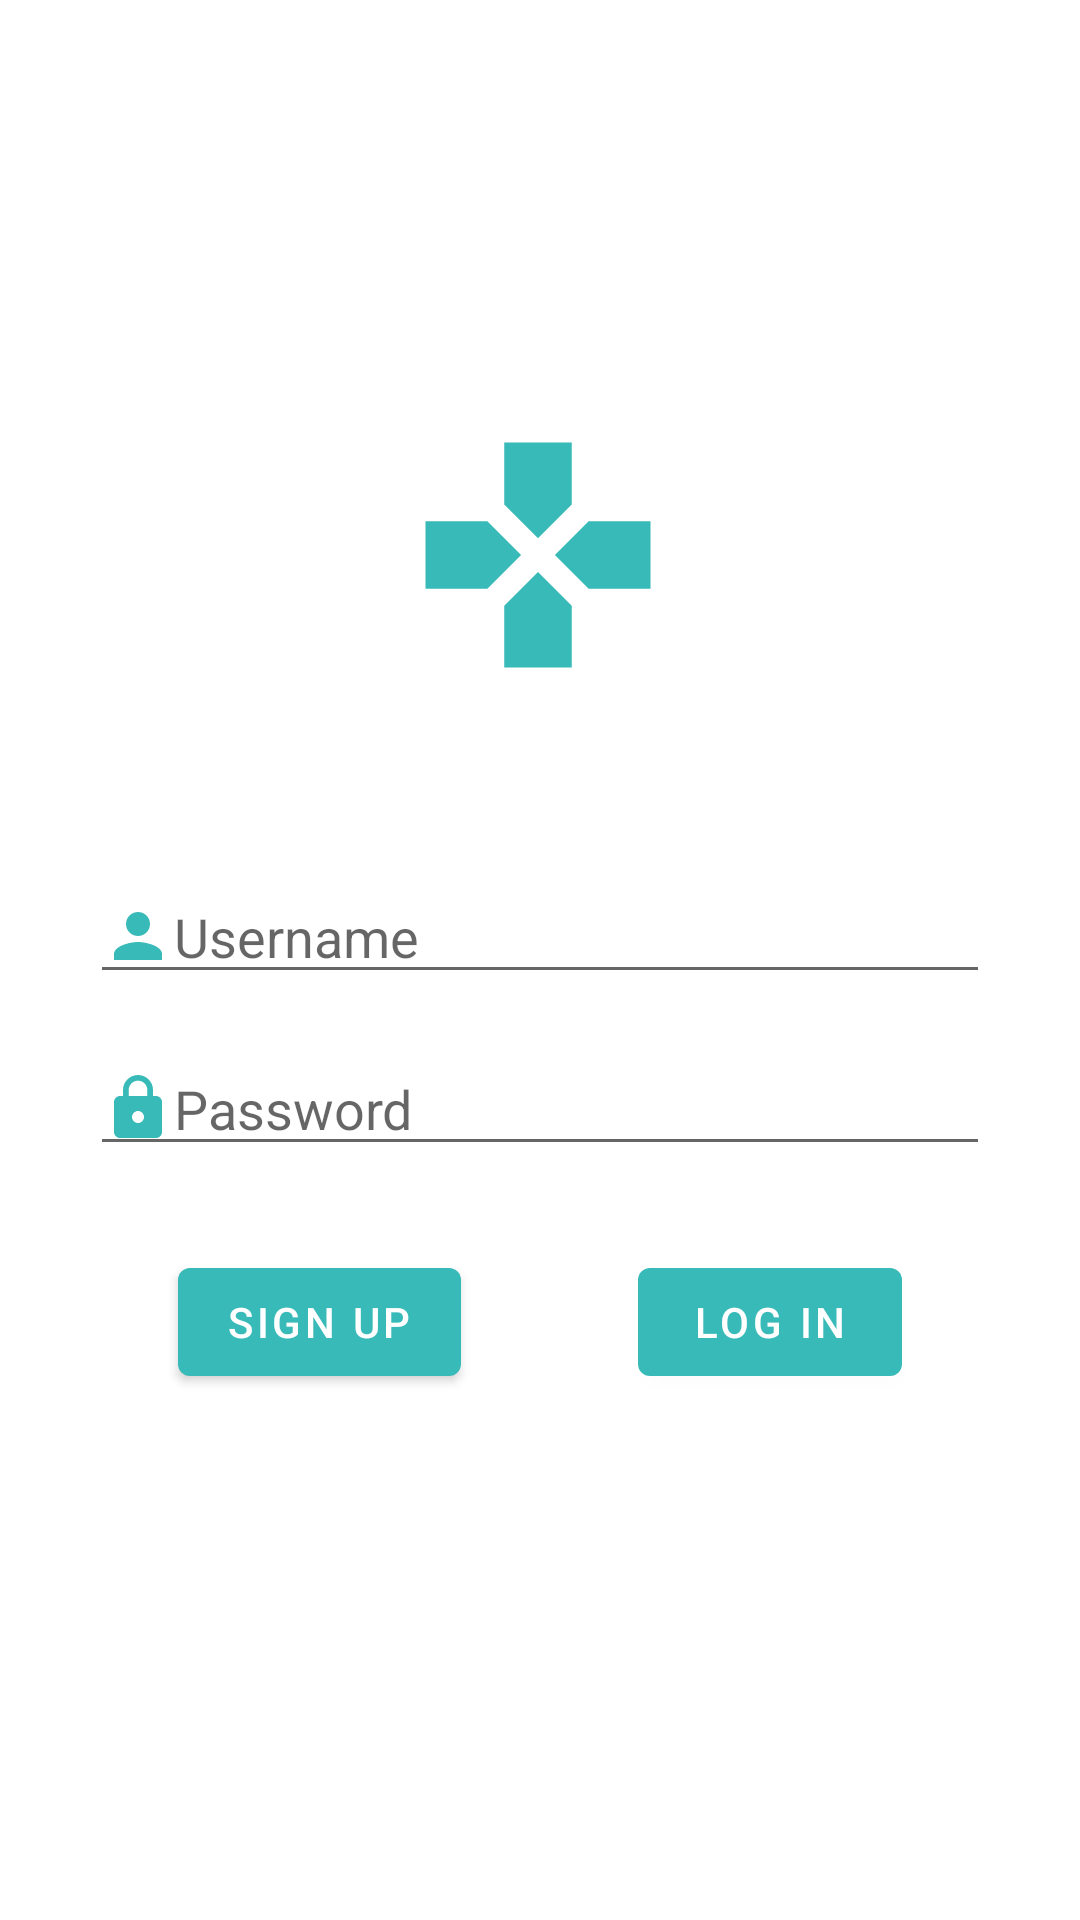

Write the Android layout XML for this screen, with the resource values it uses.
<!-- AndroidManifest.xml: application theme Theme.URGameGuru -->
<!-- res/layout/activity_login.xml -->
<?xml version="1.0" encoding="utf-8"?>
<androidx.constraintlayout.widget.ConstraintLayout
    xmlns:android="http://schemas.android.com/apk/res/android"
    xmlns:app="http://schemas.android.com/apk/res-auto"
    xmlns:tools="http://schemas.android.com/tools"
    android:layout_width="match_parent"
    android:layout_height="match_parent">

    <androidx.appcompat.widget.AppCompatImageView
        android:id="@+id/image_login"
        android:layout_width="90dp"
        android:layout_height="90dp"
        android:layout_marginTop="140dp"
        android:background="@drawable/ic_baseline_games_green_48"
        app:layout_constraintEnd_toEndOf="parent"
        app:layout_constraintHorizontal_bias="0.498"
        app:layout_constraintStart_toStartOf="parent"
        app:layout_constraintTop_toTopOf="parent" />

    <com.google.android.material.textfield.TextInputEditText
        android:id="@+id/et_username"
        android:layout_width="0dp"
        android:layout_height="wrap_content"
        android:layout_marginStart="30dp"
        android:layout_marginTop="60dp"
        android:layout_marginEnd="30dp"
        android:drawableStart="@drawable/ic_baseline_person_green_24"
        android:hint="@string/hint_user_name"
        android:inputType="textEmailAddress"
        app:layout_constraintEnd_toEndOf="parent"
        app:layout_constraintHorizontal_bias="0.0"
        app:layout_constraintStart_toStartOf="parent"
        app:layout_constraintTop_toBottomOf="@id/image_login" />

    <com.google.android.material.textfield.TextInputEditText
        android:id="@+id/et_password"
        android:layout_width="0dp"
        android:layout_height="wrap_content"
        android:layout_marginStart="30dp"
        android:layout_marginTop="16dp"
        android:layout_marginEnd="30dp"
        android:drawableStart="@drawable/ic_baseline_lock_green_24"
        android:hint="@string/hint_password"
        android:inputType="textPassword"
        app:layout_constraintEnd_toEndOf="parent"
        app:layout_constraintHorizontal_bias="0.0"
        app:layout_constraintStart_toStartOf="parent"
        app:layout_constraintTop_toBottomOf="@+id/et_username" />

    <com.google.android.material.button.MaterialButton
        android:id="@+id/sign_up"
        android:layout_width="wrap_content"
        android:layout_height="wrap_content"
        android:layout_marginTop="28dp"
        android:text="@string/label_sign_up"
        app:layout_constraintStart_toStartOf="parent"
        app:layout_constraintEnd_toStartOf="@id/login"
        app:layout_constraintTop_toBottomOf="@+id/et_password" />

    <com.google.android.material.button.MaterialButton
        android:id="@+id/login"
        android:layout_width="wrap_content"
        android:layout_height="wrap_content"
        android:layout_marginTop="28dp"
        android:text="@string/label_log_in"
        app:layout_constraintEnd_toEndOf="parent"
        app:layout_constraintStart_toEndOf="@id/sign_up"
        app:layout_constraintTop_toBottomOf="@+id/et_password" />

</androidx.constraintlayout.widget.ConstraintLayout>
<!-- resources referenced by this layout -->
<resources>
  <!-- drawable ic_baseline_games_green_48 (drawable) -->
  <vector android:height="48dp" android:tint="#38BAB8"
      android:viewportHeight="24" android:viewportWidth="24"
      android:width="48dp" xmlns:android="http://schemas.android.com/apk/res/android">
      <path android:fillColor="@android:color/white" android:pathData="M15,7.5V2H9v5.5l3,3 3,-3zM7.5,9H2v6h5.5l3,-3 -3,-3zM9,16.5V22h6v-5.5l-3,-3 -3,3zM16.5,9l-3,3 3,3H22V9h-5.5z"/>
  </vector>
  <!-- drawable ic_baseline_lock_green_24 (drawable) -->
  <vector android:height="24dp" android:tint="#38BAB8"
      android:viewportHeight="24" android:viewportWidth="24"
      android:width="24dp" xmlns:android="http://schemas.android.com/apk/res/android">
      <path android:fillColor="@android:color/white" android:pathData="M18,8h-1L17,6c0,-2.76 -2.24,-5 -5,-5S7,3.24 7,6v2L6,8c-1.1,0 -2,0.9 -2,2v10c0,1.1 0.9,2 2,2h12c1.1,0 2,-0.9 2,-2L20,10c0,-1.1 -0.9,-2 -2,-2zM12,17c-1.1,0 -2,-0.9 -2,-2s0.9,-2 2,-2 2,0.9 2,2 -0.9,2 -2,2zM15.1,8L8.9,8L8.9,6c0,-1.71 1.39,-3.1 3.1,-3.1 1.71,0 3.1,1.39 3.1,3.1v2z"/>
  </vector>
  <!-- drawable ic_baseline_person_green_24 (drawable) -->
  <vector android:height="24dp" android:tint="#38BAB8"
      android:viewportHeight="24" android:viewportWidth="24"
      android:width="24dp" xmlns:android="http://schemas.android.com/apk/res/android">
      <path android:fillColor="@android:color/white" android:pathData="M12,12c2.21,0 4,-1.79 4,-4s-1.79,-4 -4,-4 -4,1.79 -4,4 1.79,4 4,4zM12,14c-2.67,0 -8,1.34 -8,4v2h16v-2c0,-2.66 -5.33,-4 -8,-4z"/>
  </vector>
  <string name="hint_password">Password</string>
  <string name="hint_user_name">Username</string>
  <string name="label_log_in">Log in</string>
  <string name="label_sign_up">Sign up</string>
  <style name="Theme.URGameGuru" parent="Theme.MaterialComponents.DayNight.NoActionBar">
          
          <item name="colorPrimary">@color/teal_300</item>
          <item name="colorPrimaryVariant">@color/teal_500</item>
          <item name="colorOnPrimary">@color/white</item>
          
          <item name="android:statusBarColor" tools:targetApi="l">?attr/colorPrimaryVariant</item>
          
      </style>
  <color name="teal_300">#FF38BAB8</color>
  <color name="teal_500">#FF009B95</color>
  <color name="white">#FFFFFFFF</color>
</resources>
